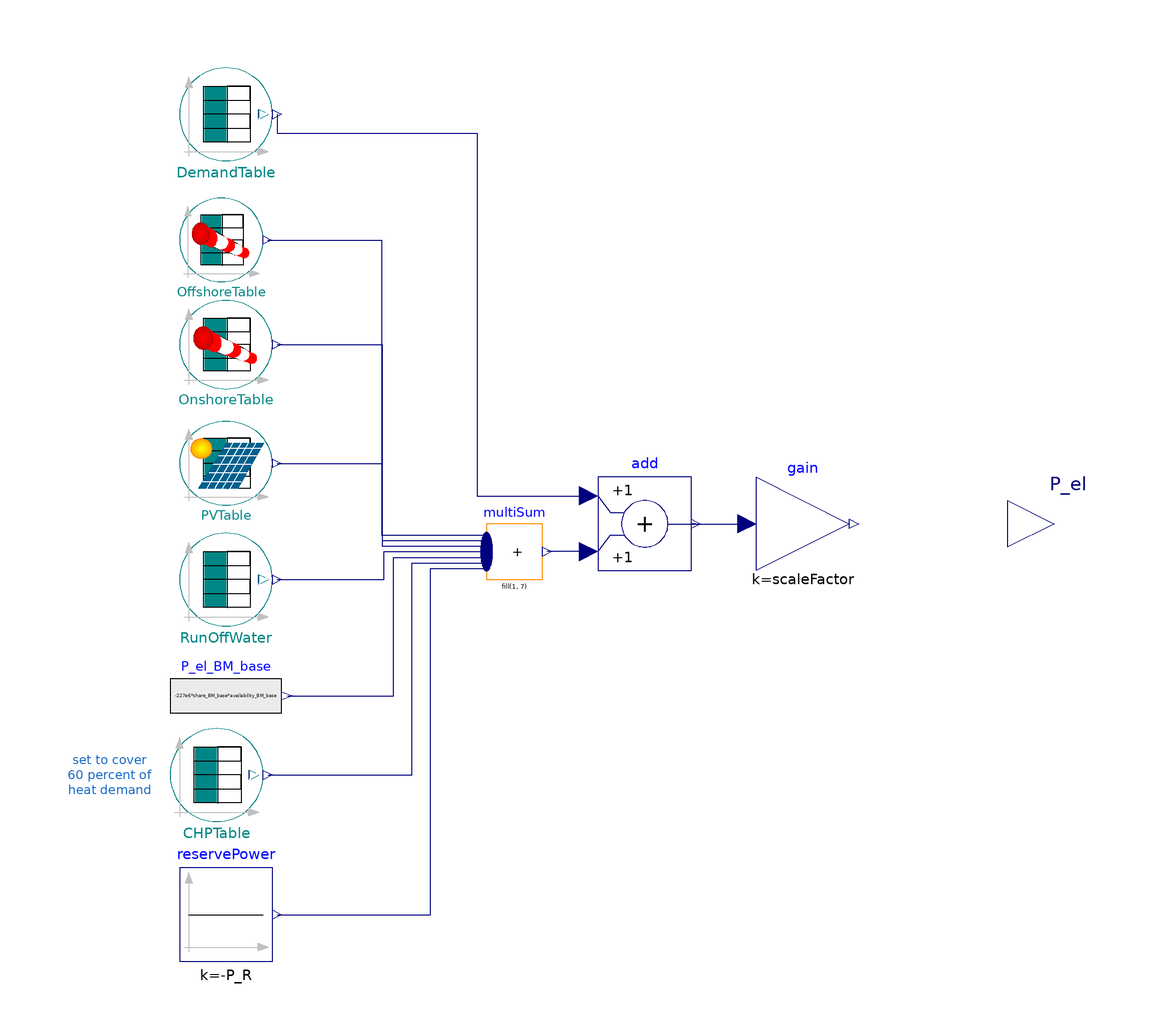

Above is the diagram view of the following Modelica model: its components placed by their Placement annotations and its connect equations drawn as lines.

model ResidualLoadExample "Residual load of volatile renewable powers (measured 2015) with fixed powers for Hamburg 2050"


//________________________________________________________________________________//
// Component of the TransiEnt Library, version: 2.0.1                             //
//                                                                                //
// Licensed by Hamburg University of Technology under the 3-BSD-clause.           //
// Copyright 2021, Hamburg University of Technology.                              //
//________________________________________________________________________________//
//                                                                                //
// TransiEnt.EE, ResiliEntEE, IntegraNet and IntegraNet II are research projects  //
// supported by the German Federal Ministry of Economics and Energy               //
// (FKZ 03ET4003, 03ET4048, 0324027 and 03EI1008).                                //
// The TransiEnt Library research team consists of the following project partners://
// Institute of Engineering Thermodynamics (Hamburg University of Technology),    //
// Institute of Energy Systems (Hamburg University of Technology),                //
// Institute of Electrical Power and Energy Technology                            //
// (Hamburg University of Technology)                                             //
// Fraunhofer Institute for Environmental, Safety, and Energy Technology UMSICHT, //
// Gas- und Wärme-Institut Essen						  //
// and                                                                            //
// XRG Simulation GmbH (Hamburg, Germany).                                        //
//________________________________________________________________________________//





  // _____________________________________________
  //
  //          Imports and Class Hierarchy
  // _____________________________________________

  import TransiEnt;
  extends TransiEnt.Basics.Icons.TableIcon;

  // _____________________________________________
  //
  //               Visible Parameters
  // _____________________________________________

  parameter Boolean posResidualLoad = false "Set to true get only positive residual load power as output" annotation(Dialog(enable=not negResidualLoad));
  parameter Boolean negResidualLoad = false "Set to true get only negative residual load power as output" annotation(Dialog(enable=not posResidualLoad));

  parameter Modelica.Units.SI.Power P_R=67.9e6 "Must-run primary and secondary reserve power";
  parameter Real share_BM_base=0.218 "Share of biomass base load plants of total installed biomass capacity";
  parameter Real availability_BM_base=0.967 "Availability factor of biomass base load plants (FLH=availability*8760 h/a)";
  parameter Real share_BM_chp=0.443 "Share of biomass chp plants of total installed biomass capacity";
  parameter Real scaleFactor=1 "Output is multiplied with scaleFactor";
  parameter Modelica.Blocks.Types.Smoothness smoothness=simCenter.tableInterpolationSmoothness "Smoothness of table interpolation";

  // _____________________________________________
  //
  //                 Outer Models
  // _____________________________________________

  inner TransiEnt.SimCenter simCenter;

  // _____________________________________________
  //
  //           Instances of other Classes
  // _____________________________________________

  TransiEnt.Basics.Tables.ElectricGrid.PowerData.ElectricityDemand_HH_900s_2012 RunOffWater(
    relativepath="electricity/RunOfWaterPlant_normalized_1J_2012.txt",
    change_of_sign=true,
    startTime=0,
    smoothness=smoothness,
    constantfactor=3600*5010*86e6) annotation (Placement(transformation(extent={{-78,-22},{-58,-2}})));
  Modelica.Blocks.Math.MultiSum multiSum(                                  nu=7, k=fill(1, 7))
                                                             annotation (Placement(transformation(extent={{-12,-12},{0,0}})));
  Modelica.Blocks.Math.Add add(k1=+1) annotation (Placement(transformation(extent={{12,-10},{32,10}})));
  TransiEnt.Basics.Interfaces.Electrical.ElectricPowerOut P_el annotation (Placement(transformation(extent={{100,-10},{120,10}}), iconTransformation(extent={{100,-10},{120,10}})));
  Modelica.Blocks.Math.Gain gain(k=scaleFactor)
                                       annotation (Placement(transformation(extent={{46,-10},{66,10}})));
  TransiEnt.Producer.Electrical.Wind.WindProfiles.WindProfileLoader OnshoreTable(
    change_of_sign=true,
    REProfile=TransiEnt.Producer.Electrical.Wind.WindProfiles.WindData.Wind2015_TenneT_Onshore_900s,
    P_el_n=2582e6) annotation (Placement(transformation(
        extent={{10,9.5},{-10,-9.5}},
        rotation=180,
        origin={-68,38.5})));

  TransiEnt.Producer.Electrical.Wind.WindProfiles.WindProfileLoader OffshoreTable(
    change_of_sign=true,
    P_el_n=639e6,
    REProfile=TransiEnt.Producer.Electrical.Wind.WindProfiles.WindData.Wind2015_TenneT_Offshore_900s) annotation (Placement(transformation(
        extent={{9,9},{-9,-9}},
        rotation=180,
        origin={-69,61})));
public
  TransiEnt.Producer.Electrical.Photovoltaics.PVProfiles.SolarProfileLoader PVTable(
    change_of_sign=true,
    REProfile=TransiEnt.Producer.Electrical.Photovoltaics.PVProfiles.SolarData.Solar2015_Gesamt_900s,
    P_el_n=1378e6) annotation (Placement(transformation(
        extent={{-10,-9},{10,9}},
        rotation=0,
        origin={-68,13})));

  TransiEnt.Basics.Tables.ElectricGrid.PowerData.ElectricityDemand_HH_900s_2012 DemandTable(startTime=0, smoothness=smoothness) annotation (Placement(transformation(extent={{-78,78},{-58,98}})));
  Modelica.Blocks.Sources.Constant reservePower(k=-P_R) annotation (Placement(transformation(extent={{-78,-94},{-58,-74}})));
  Modelica.Blocks.Sources.RealExpression P_el_BM_base(y=-227e6*share_BM_base*availability_BM_base)                   annotation (Placement(transformation(extent={{-80,-46},{-56,-28}})));
  TransiEnt.Basics.Tables.ElectricGrid.PowerData.ElectricityDemand_HH_900s_2012 CHPTable(
    change_of_sign=true,
    startTime=0,
    smoothness=smoothness,
    relativepath="electricity/CHPPowerCurve_SLPGasHMF_capacityFactor_2012_3600s.txt",
    constantfactor=share_BM_chp*227e6) annotation (Placement(transformation(extent={{-80,-64},{-60,-44}})));

  // _____________________________________________
  //
  //           Characteristic Equations
  // _____________________________________________

equation

  if posResidualLoad then
    P_el = max(0, gain.y);
  elseif negResidualLoad then
    P_el = max(0,-gain.y);
  else
    P_el = gain.y;
  end if;

  // _____________________________________________
  //
  //               Connect Statements
  // _____________________________________________

  connect(add.u2, multiSum.y) annotation (Line(points={{10,-6},{1.02,-6}},               color={0,0,127}));
  connect(add.y, gain.u) annotation (Line(points={{33,0},{32,0},{44,0}},          color={0,0,127}));
  connect(OffshoreTable.y1, multiSum.u[1]) annotation (Line(points={{-59.1,61},{-34.55,61},{-34.55,-2.4},{-12,-2.4}}, color={0,0,127}));
  connect(OnshoreTable.y1, multiSum.u[2]) annotation (Line(points={{-57,38.5},{-34.5,38.5},{-34.5,-3.6},{-12,-3.6}}, color={0,0,127}));
  connect(PVTable.y1, multiSum.u[3]) annotation (Line(points={{-57,13},{-34.5,13},{-34.5,-4.8},{-12,-4.8}}, color={0,0,127}));
  connect(RunOffWater.y1, multiSum.u[4]) annotation (Line(points={{-57,-12},{-34,-12},{-34,-6},{-12,-6}},       color={0,0,127}));
  connect(DemandTable.y1, add.u1) annotation (Line(points={{-57,88},{-57,84},{-14,84},{-14,6},{10,6}}, color={0,0,127}));
  connect(P_el_BM_base.y, multiSum.u[5]) annotation (Line(points={{-54.8,-37},{-32,-37},{-32,-7.2},{-12,-7.2}}, color={0,0,127}));
  connect(CHPTable.y1, multiSum.u[6]) annotation (Line(points={{-59,-54},{-44,-54},{-28,-54},{-28,-8.4},{-12,-8.4}}, color={0,0,127}));
  connect(reservePower.y, multiSum.u[7]) annotation (Line(points={{-57,-84},{-40,-84},{-24,-84},{-24,-9.6},{-12,-9.6}}, color={0,0,127}));
  annotation (Diagram(coordinateSystem(preserveAspectRatio=false, extent={{-100,-100},{100,100}}), graphics={Text(
          extent={{-102,-48},{-84,-60}},
          lineColor={28,108,200},
          textString="set to cover
60 percent of
heat demand")}),                                                                                    Icon(graphics,
                                                                                                         coordinateSystem(preserveAspectRatio=false, extent={{-100,-100},{100,100}})),
    Documentation(info="<html>
<h4><span style=\"color: #008000\">1. Purpose of model</span></h4>
<p>Example for the residual load of volatile renewable Powers with fixed powers for Hamburg in 2050.</p>
<p>Renewable Powers measured in 2015</p>
<p>Electricity Demand for Hamburg measured in 2012</p>
<h4><span style=\"color: #008000\">2. Level of detail, physical effects considered, and physical insight</span></h4>
<p>(Description)</p>
<h4><span style=\"color: #008000\">3. Limits of validity </span></h4>
<p>(Description)</p>
<h4><span style=\"color: #008000\">4. Interfaces</span></h4>
<p>Modelica RealOutput: electric power in W</p>
<h4><span style=\"color: #008000\">5. Nomenclature</span></h4>
<p>(no elements)</p>
<h4><span style=\"color: #008000\">6. Governing Equations</span></h4>
<p>(no equations)</p>
<h4><span style=\"color: #008000\">7. Remarks for Usage</span></h4>
<p>(none)</p>
<h4><span style=\"color: #008000\">8. Validation</span></h4>
<p>(no validation or testing necessary)</p>
<h4><span style=\"color: #008000\">9. References</span></h4>
<p>(none)</p>
<h4><span style=\"color: #008000\">10. Version History</span></h4>
<p>(no remarks)</p>
</html>"));
end ResidualLoadExample;